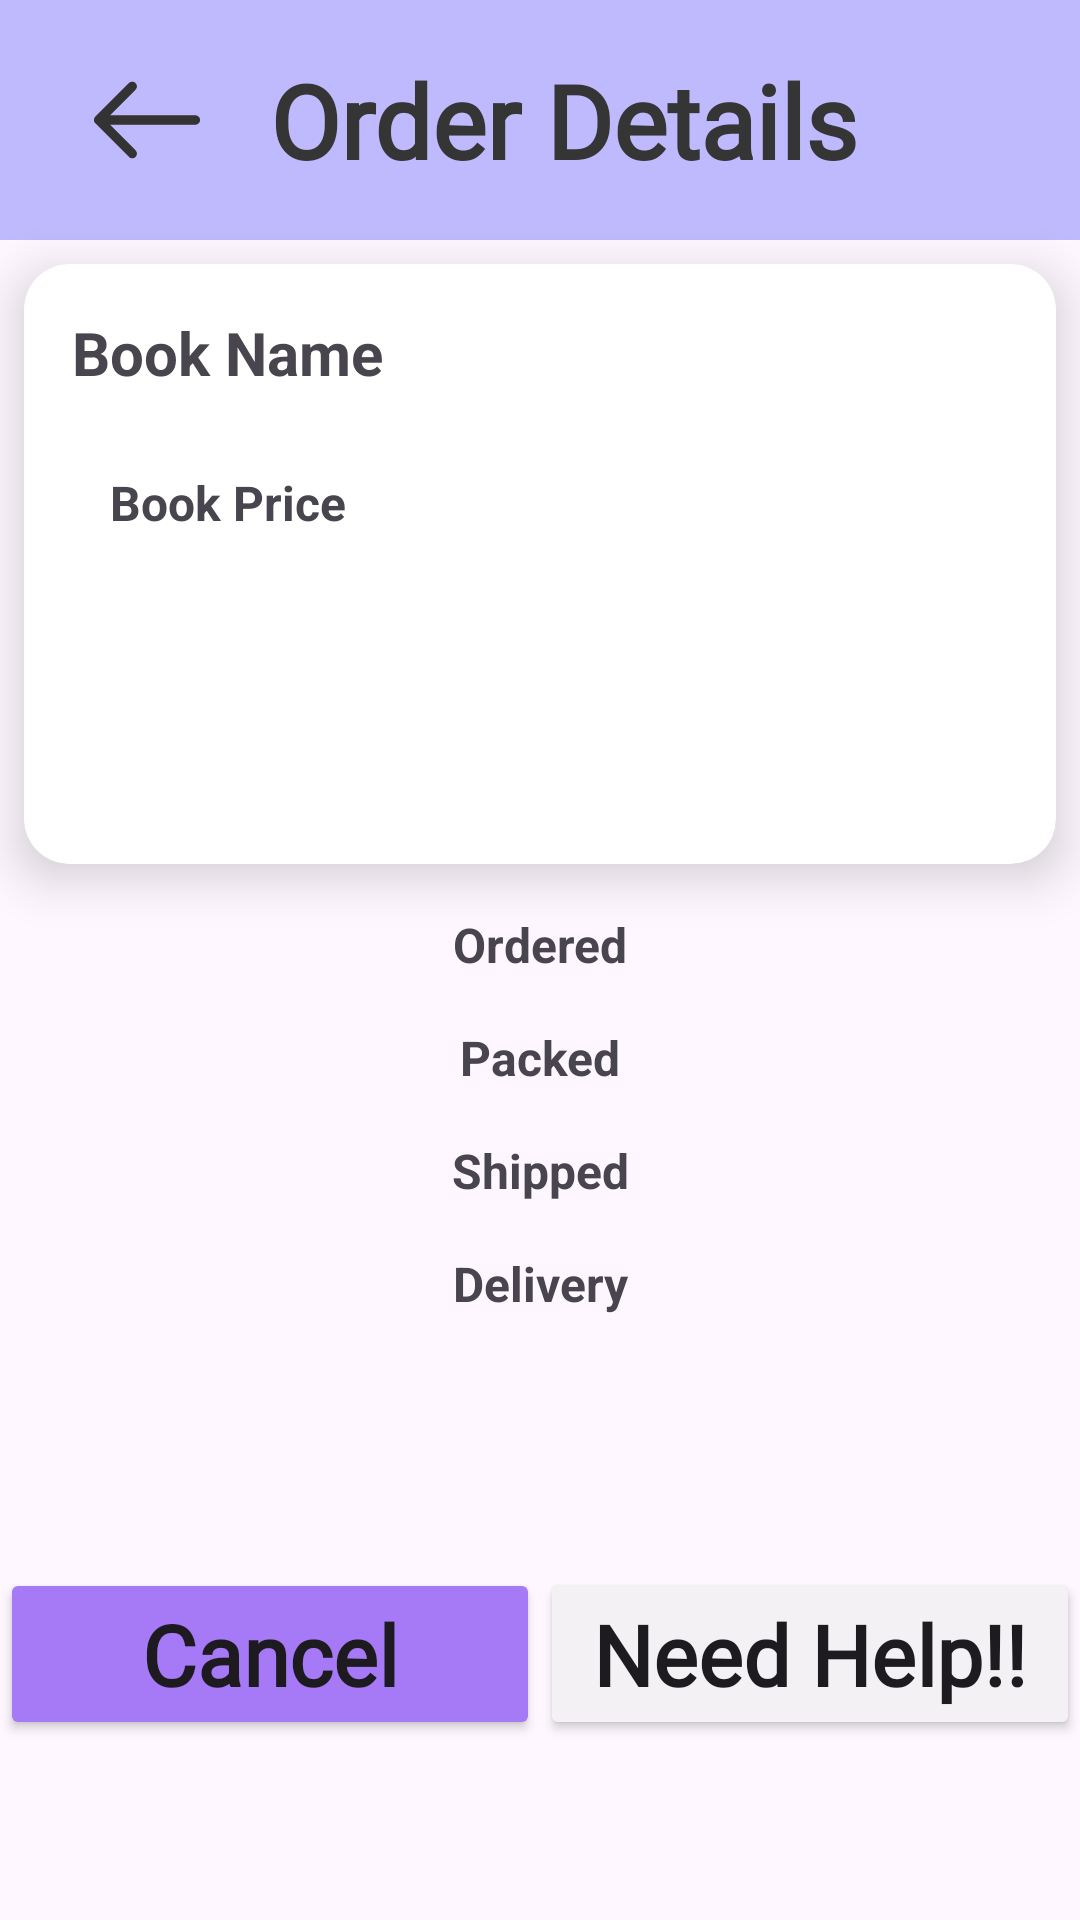

Reconstruct the res/layout file that produces this screen, plus the resources it refers to.
<!-- AndroidManifest.xml: application theme Theme.BookX -->
<!-- res/layout/activity_orderdetails.xml -->
<?xml version="1.0" encoding="utf-8"?>
<androidx.constraintlayout.widget.ConstraintLayout xmlns:android="http://schemas.android.com/apk/res/android"
    xmlns:app="http://schemas.android.com/apk/res-auto"
    xmlns:tools="http://schemas.android.com/tools"
    android:id="@+id/main"
    android:layout_width="match_parent"
    android:layout_height="wrap_content"
    tools:context=".Orderdetails">

    <LinearLayout
        android:id="@+id/linearLayout3"
        android:layout_width="match_parent"
        android:layout_height="80dp"
        android:background="#BFBAFD"
        android:orientation="horizontal"
        android:paddingStart="16dp"
        android:paddingEnd="16dp"
        app:layout_constraintEnd_toEndOf="parent"
        app:layout_constraintStart_toStartOf="parent"
        app:layout_constraintTop_toTopOf="parent">

        <androidx.constraintlayout.widget.ConstraintLayout
            android:layout_width="match_parent"
            android:layout_height="match_parent">

            <TextView
                android:id="@+id/nametextview"
                android:layout_width="wrap_content"
                android:layout_height="wrap_content"
                android:layout_gravity="center_vertical"
                android:layout_marginStart="32dp"
                android:layout_marginEnd="16dp"
                android:fontFamily="@font/yeon_sung"
                android:text="Order Details"
                android:textColor="#363535"
                android:textSize="34sp"
                android:textStyle="bold"
                app:layout_constraintBottom_toBottomOf="parent"
                app:layout_constraintEnd_toEndOf="parent"
                app:layout_constraintStart_toStartOf="parent"
                app:layout_constraintTop_toTopOf="parent" />

            <ImageView
                android:id="@+id/bckarw"
                android:layout_width="50dp"
                android:layout_height="50dp"
                android:layout_marginStart="8dp"
                android:layout_marginTop="8dp"
                android:layout_marginEnd="16dp"
                android:layout_marginBottom="8dp"
                app:layout_constraintBottom_toBottomOf="parent"
                app:layout_constraintEnd_toStartOf="@+id/nametextview"
                app:layout_constraintStart_toStartOf="parent"
                app:layout_constraintTop_toTopOf="parent"
                app:srcCompat="@drawable/arrow_back_basic_svgrepo_com" />

        </androidx.constraintlayout.widget.ConstraintLayout>

    </LinearLayout>

    <androidx.cardview.widget.CardView
        android:id="@+id/cardView18"
        android:layout_width="0dp"
        android:layout_height="200dp"
        android:layout_marginStart="8dp"
        android:layout_marginTop="8dp"
        android:layout_marginEnd="8dp"
        app:cardCornerRadius="15dp"
        app:cardElevation="10dp"
        app:layout_constraintEnd_toEndOf="parent"
        app:layout_constraintHorizontal_bias="1.0"
        app:layout_constraintStart_toStartOf="parent"
        app:layout_constraintTop_toBottomOf="@+id/linearLayout3">

        <androidx.constraintlayout.widget.ConstraintLayout
            android:layout_width="match_parent"
            android:layout_height="match_parent">

            <TextView
                android:id="@+id/textView"
                android:layout_width="wrap_content"
                android:layout_height="wrap_content"
                android:layout_marginStart="16dp"
                android:layout_marginTop="16dp"
                android:text="Book Name"
                android:textSize="20sp"
                android:textStyle="bold"
                app:layout_constraintStart_toStartOf="parent"
                app:layout_constraintTop_toTopOf="parent" />

            <ImageView
                android:id="@+id/imageView2"
                android:layout_width="150dp"
                android:layout_height="150dp"
                android:layout_marginTop="8dp"
                android:layout_marginEnd="16dp"
                android:layout_marginBottom="8dp"
                android:scaleType="fitCenter"
                app:layout_constraintBottom_toBottomOf="parent"
                app:layout_constraintEnd_toEndOf="parent"
                app:layout_constraintTop_toTopOf="parent"
                tools:srcCompat="@tools:sample/avatars" />

            <TextView
                android:id="@+id/textView24"
                android:layout_width="wrap_content"
                android:layout_height="wrap_content"
                android:layout_marginStart="8dp"
                android:layout_marginTop="16dp"
                android:layout_marginEnd="8dp"
                android:layout_marginBottom="100dp"
                android:text="Book Price"
                android:textSize="16sp"
                android:textStyle="bold"
                app:layout_constraintBottom_toBottomOf="parent"
                app:layout_constraintEnd_toEndOf="@+id/textView"
                app:layout_constraintStart_toStartOf="@+id/textView"
                app:layout_constraintTop_toBottomOf="@+id/textView" />
        </androidx.constraintlayout.widget.ConstraintLayout>
    </androidx.cardview.widget.CardView>

    <TextView
        android:id="@+id/dateonwhichordered"
        android:layout_width="wrap_content"
        android:layout_height="wrap_content"
        android:layout_marginStart="8dp"
        android:layout_marginTop="16dp"
        android:layout_marginEnd="8dp"
        android:text="Ordered"
        android:textSize="16sp"
        android:textStyle="bold"
        app:layout_constraintEnd_toEndOf="parent"
        app:layout_constraintStart_toStartOf="parent"
        app:layout_constraintTop_toBottomOf="@+id/cardView18" />

    <TextView
        android:id="@+id/expecteddateofshipping"
        android:layout_width="wrap_content"
        android:layout_height="wrap_content"
        android:layout_marginTop="16dp"
        android:text="Shipped"
        android:textSize="16sp"
        android:textStyle="bold"
        app:layout_constraintEnd_toEndOf="@+id/expecteddateofpacking"
        app:layout_constraintStart_toStartOf="@+id/expecteddateofpacking"
        app:layout_constraintTop_toBottomOf="@+id/expecteddateofpacking" />

    <TextView
        android:id="@+id/expecteddateofpacking"
        android:layout_width="wrap_content"
        android:layout_height="wrap_content"
        android:layout_marginTop="16dp"
        android:text="Packed"
        android:textSize="16sp"
        android:textStyle="bold"
        app:layout_constraintEnd_toEndOf="@+id/dateonwhichordered"
        app:layout_constraintStart_toStartOf="@+id/dateonwhichordered"
        app:layout_constraintTop_toBottomOf="@+id/dateonwhichordered" />

    <TextView
        android:id="@+id/expecteddateofdelivery"
        android:layout_width="wrap_content"
        android:layout_height="wrap_content"
        android:layout_marginTop="16dp"
        android:text="Delivery"
        android:textSize="16sp"
        android:textStyle="bold"
        app:layout_constraintEnd_toEndOf="@+id/expecteddateofshipping"
        app:layout_constraintStart_toStartOf="@+id/expecteddateofshipping"
        app:layout_constraintTop_toBottomOf="@+id/expecteddateofshipping" />

    <androidx.appcompat.widget.AppCompatButton
        android:id="@+id/cancel"
        android:layout_width="180dp"
        android:layout_height="wrap_content"
        android:layout_marginTop="24dp"
        android:backgroundTint="#A679F6"
        android:fontFamily="@font/yeon_sung"
        android:text="Cancel"
        android:textAllCaps="false"
        android:textSize="28sp"
        android:textStyle="bold"
        app:layout_constraintBottom_toBottomOf="parent"
        app:layout_constraintStart_toStartOf="parent"
        app:layout_constraintTop_toBottomOf="@+id/expecteddateofdelivery" />

    <androidx.appcompat.widget.AppCompatButton
        android:id="@+id/needhelp"
        android:layout_width="180dp"
        android:layout_height="wrap_content"
        android:layout_marginTop="24dp"
        android:backgroundTint="#F4F1F4"
        android:fontFamily="@font/yeon_sung"
        android:text="Need Help!!"
        android:textAllCaps="false"
        android:textSize="28sp"
        android:textStyle="bold"
        app:layout_constraintBottom_toBottomOf="parent"
        app:layout_constraintEnd_toEndOf="parent"
        app:layout_constraintTop_toBottomOf="@+id/expecteddateofdelivery" />

</androidx.constraintlayout.widget.ConstraintLayout>
<!-- resources referenced by this layout -->
<resources>
  <!-- drawable arrow_back_basic_svgrepo_com (drawable) -->
  <vector xmlns:android="http://schemas.android.com/apk/res/android"
      android:width="800dp"
      android:height="800dp"
      android:viewportWidth="512"
      android:viewportHeight="512">
    <path
        android:pathData="M217,129.88c-6.25,-6.25 -16.38,-6.25 -22.63,0L79.61,244.64c-0.39,0.39 -0.76,0.8 -1.11,1.23c-0.11,0.13 -0.2,0.27 -0.31,0.41c-0.21,0.28 -0.42,0.55 -0.62,0.84c-0.14,0.21 -0.26,0.43 -0.39,0.64c-0.14,0.23 -0.28,0.46 -0.41,0.7c-0.13,0.24 -0.24,0.48 -0.35,0.73c-0.11,0.23 -0.22,0.45 -0.32,0.68c-0.11,0.26 -0.19,0.52 -0.28,0.78c-0.08,0.23 -0.17,0.46 -0.24,0.69c-0.09,0.29 -0.15,0.58 -0.22,0.86c-0.05,0.22 -0.11,0.43 -0.16,0.65c-0.08,0.38 -0.13,0.76 -0.17,1.14c-0.02,0.14 -0.04,0.27 -0.06,0.41c-0.11,1.07 -0.11,2.15 0,3.22c0.01,0.06 0.02,0.12 0.03,0.18c0.05,0.46 0.12,0.92 0.21,1.37c0.03,0.13 0.07,0.26 0.1,0.39c0.09,0.38 0.18,0.76 0.29,1.13c0.04,0.13 0.09,0.26 0.14,0.4c0.12,0.36 0.25,0.73 0.4,1.09c0.05,0.11 0.1,0.21 0.15,0.32c0.17,0.37 0.34,0.74 0.53,1.1c0.04,0.07 0.09,0.14 0.13,0.21c0.21,0.38 0.44,0.76 0.68,1.13c0.02,0.03 0.04,0.06 0.06,0.09c0.55,0.81 1.18,1.58 1.89,2.29l114.81,114.81c3.12,3.12 7.22,4.69 11.31,4.69s8.19,-1.56 11.31,-4.69c6.25,-6.25 6.25,-16.38 0,-22.63l-87.5,-87.5h291.62c8.84,0 16,-7.16 16,-16s-7.16,-16 -16,-16H129.51L217,152.5C223.25,146.26 223.25,136.13 217,129.88z"
        android:fillColor="#333333"/>
  </vector>
  <style name="Theme.BookX" parent="Base.Theme.BookX" />
  <style name="Base.Theme.BookX" parent="Theme.Material3.DayNight.NoActionBar">
          
          
      </style>
</resources>
